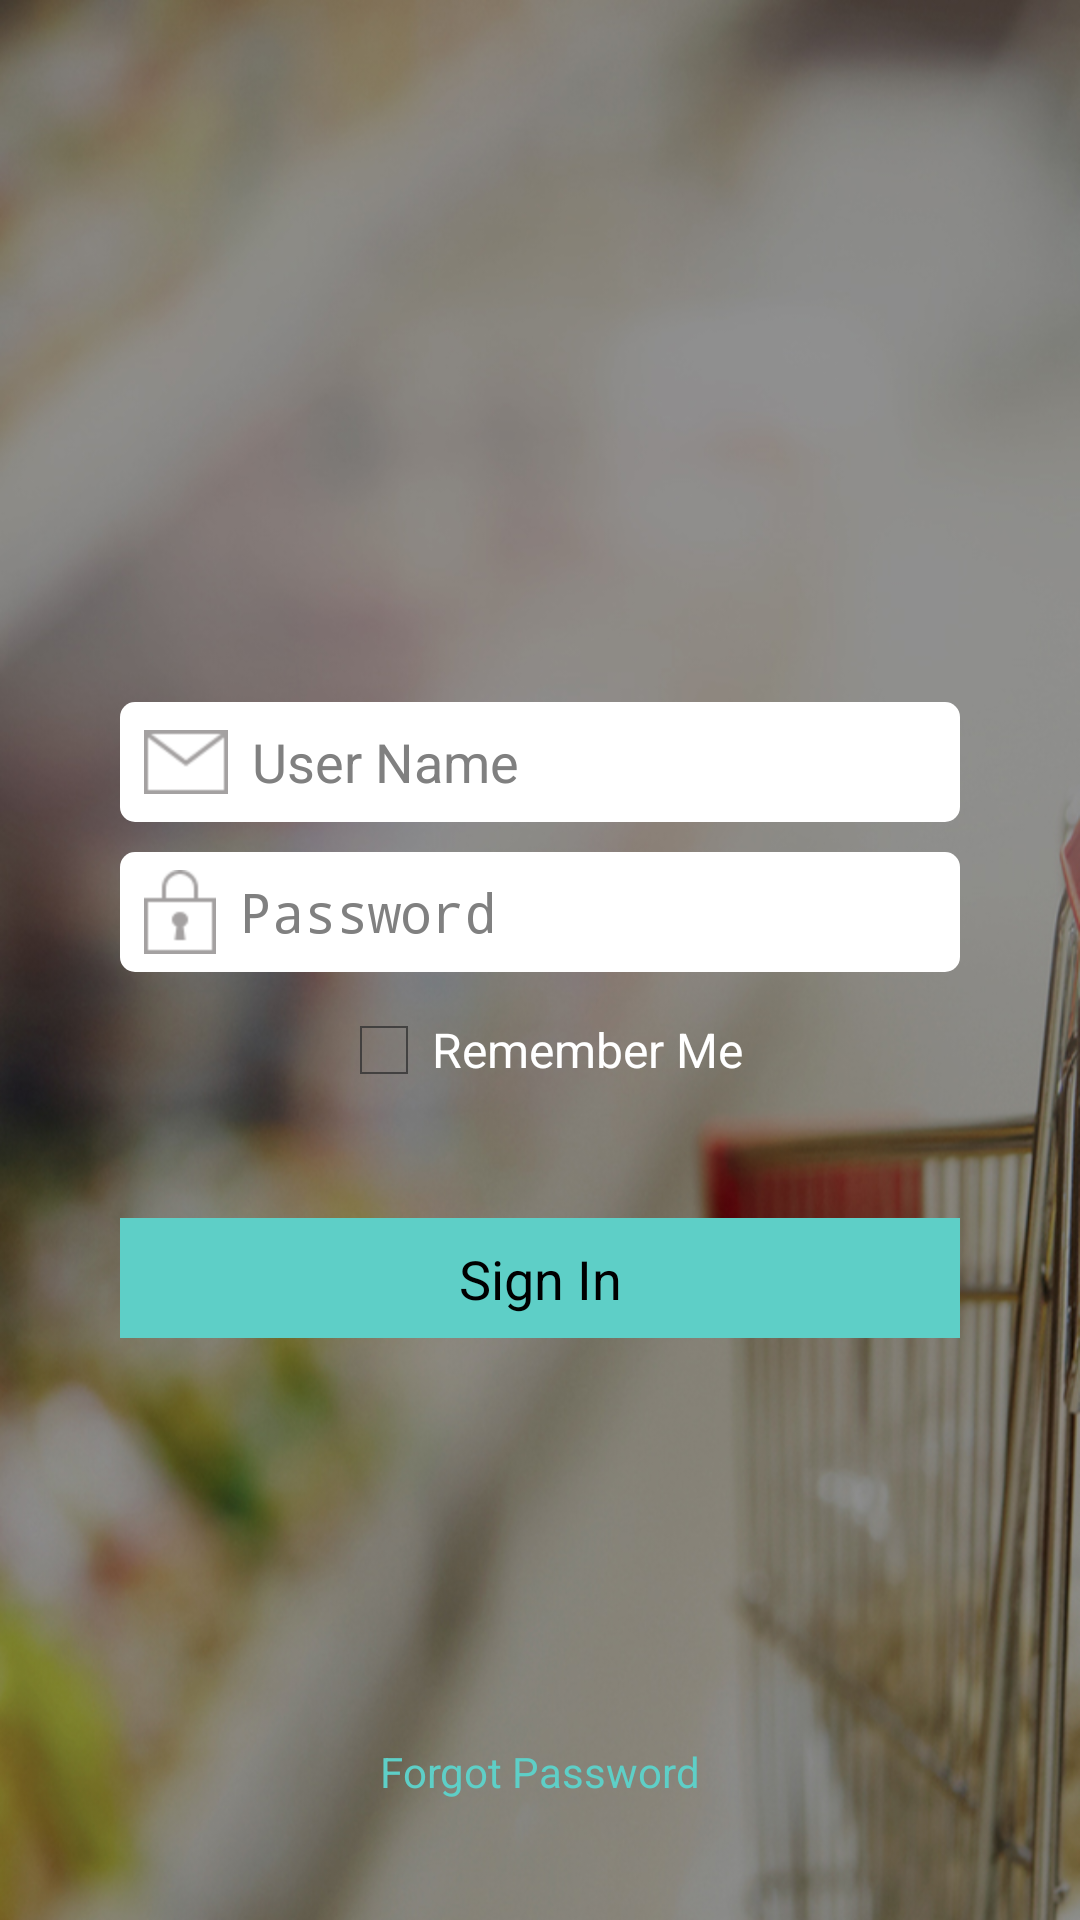

This screen was rendered from an Android layout file. Write that file and the resources it references.
<!-- AndroidManifest.xml: application theme AppTheme2 -->
<!-- res/layout/login_screen.xml -->
<?xml version="1.0" encoding="utf-8"?>
<RelativeLayout xmlns:android="http://schemas.android.com/apk/res/android"
    android:layout_width="fill_parent"
    android:layout_height="wrap_content"
    android:background="@drawable/loginbg" >

    <ImageView
        android:id="@+id/ivLogo"
        android:layout_width="wrap_content"
        android:layout_height="wrap_content"
        android:layout_alignParentTop="true"
        android:layout_centerHorizontal="true"
        android:layout_gravity="center"
        android:background="@drawable/landlogo" />

    <LinearLayout
        android:layout_width="fill_parent"
        android:layout_height="wrap_content"
        android:layout_centerInParent="true"
        android:gravity="center"
        android:orientation="vertical" >

        <EditText
            android:id="@id/email_address"
            android:layout_width="fill_parent"
            android:layout_height="40.0dip"
            android:layout_marginLeft="@dimen/large_margin"
            android:layout_marginRight="@dimen/large_margin"
            android:layout_marginTop="@dimen/large_margin"
            android:background="@drawable/search"
            android:drawableLeft="@drawable/emai_iconl"
            android:drawablePadding="@dimen/medium_padding"
            android:gravity="left|center"
            android:hint="User Name"
            android:inputType="textEmailAddress"
            android:padding="@dimen/medium_padding" />

        <EditText
            android:id="@id/password"
            android:layout_width="fill_parent"
            android:layout_height="40.0dip"
            android:layout_marginLeft="@dimen/large_margin"
            android:layout_marginRight="@dimen/large_margin"
            android:layout_marginTop="@dimen/ex_small_margin"
            android:background="@drawable/search"
            android:drawableLeft="@drawable/password_icon"
            android:drawablePadding="@dimen/medium_padding"
            android:gravity="left|center"
            android:hint="Password"
            android:inputType="textPassword"
            android:padding="@dimen/medium_padding" />

        <CheckBox
            android:id="@+id/rememberme"
            android:layout_width="wrap_content"
            android:layout_height="wrap_content"
            android:layout_marginLeft="@dimen/large_margin"
            android:layout_marginRight="@dimen/large_margin"
            android:layout_marginTop="@dimen/ex_small_margin"
            android:hapticFeedbackEnabled="true"
            android:text="Remember Me"
            android:textColor="#FFF" />

        <Button
            android:id="@id/sign_in_button"
            android:layout_width="fill_parent"
            android:layout_height="40.0dip"
            android:layout_marginLeft="@dimen/large_margin"
            android:layout_marginRight="@dimen/large_margin"
            android:layout_marginTop="@dimen/small_margin"
            android:background="@color/sign_in_button"
            android:drawablePadding="@dimen/medium_padding"
            android:gravity="center"
            android:padding="@dimen/medium_padding"
            android:text="Sign In" />
    </LinearLayout>

    <LinearLayout
        android:layout_width="fill_parent"
        android:layout_height="wrap_content"
        android:layout_alignParentBottom="true"
        android:layout_gravity="center"
        android:gravity="center"
        android:orientation="horizontal"
        android:paddingBottom="@dimen/large_margin" >

        <TextView
            android:id="@id/forgot_pass"
            android:layout_width="wrap_content"
            android:layout_height="wrap_content"
            android:text="Forgot Password"
            android:textColor="@color/sign_in_button" />
    </LinearLayout>

</RelativeLayout>
<!-- resources referenced by this layout -->
<resources>
  <color name="sign_in_button">#ff5ecfc7</color>
  <dimen name="ex_small_margin">10.0dip</dimen>
  <dimen name="large_margin">40.0dip</dimen>
  <dimen name="medium_padding">8.0dip</dimen>
  <dimen name="small_margin">40.0dip</dimen>
  <!-- drawable emai_iconl: png bitmap (drawable-hdpi, 421 bytes) -->
  <!-- drawable loginbg: png bitmap (drawable, 593417 bytes) -->
  <!-- drawable password_icon: png bitmap (drawable-hdpi, 425 bytes) -->
  <!-- drawable search (drawable) -->
  <?xml version="1.0" encoding="utf-8"?>
  <shape
    xmlns:android="http://schemas.android.com/apk/res/android">
     
      <solid android:color="#FFFFFF" />
      <corners android:radius="5.0dip" />
  </shape>
  <style name="AppTheme2" parent="AppBaseTheme">
          
      </style>
  <style name="AppBaseTheme" parent="android:Theme.Holo.Light">
          
      </style>
</resources>
